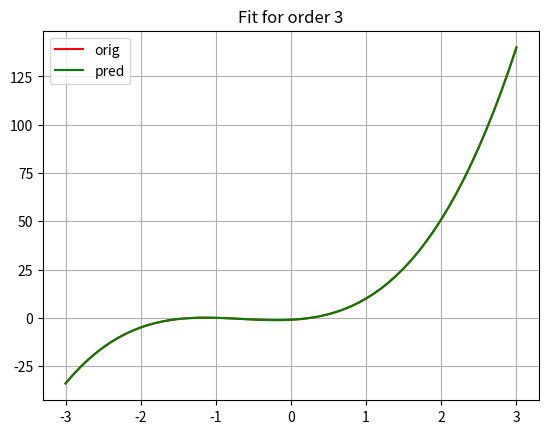

This chart was generated by the following Python code:
# -*- coding: utf-8 -*-
"""
Created on Sun Feb 26, 2023

@author: Quoc Cao
Title: Curve fit using Polynomial Regression method from Lecture 1
"""

import numpy as np
import scipy.optimize as opt
import scipy.stats as st
import math
import matplotlib.pyplot as plt

x = np.arange(-3,3.1, 0.1) #generates a range of values from -3 to 3.1 (excluding 3.1) in steps of 0.1
y = [-34, -29.507, -25.416, -21.709, -18.368, -15.375, -12.712, -10.361, -8.304, -6.523, -5, -3.717, -2.656, -1.799, -1.128, -0.625, -0.272, -0.051, 0.056, 0.067, 0, -0.127, -0.296, -0.489, -0.688, -0.875, -1.032, -1.141, -1.184, -1.143, -1, -0.737, -0.336, 0.221, 0.952, 1.875, 3.008, 4.369, 5.976, 7.847, 10, 12.453, 15.224, 18.331, 21.792, 25.625, 29.848, 34.479, 39.536, 45.037, 51, 57.443, 64.384, 71.841, 79.832, 88.375, 97.488, 107.189, 117.496, 128.427, 140]

#   equation: y=3*x^3 + 6*x^2 +2*x - 1)
    


def pres(order):
    
    p = np.poly1d(np.polyfit(x, y, order))
    ypred = [p(v) for v in x]
    plt.plot(x, y, 'r', label = "orig")
    plt.plot(x, ypred, 'g', label = "pred")
    #add a title, legend, and grid lines to the plot
    plt.title("Fit for order {}".format(order))
    plt.legend()
    plt.grid()
    plt.show()
    return p
pres(3) #which fits a third-order polynomial 

